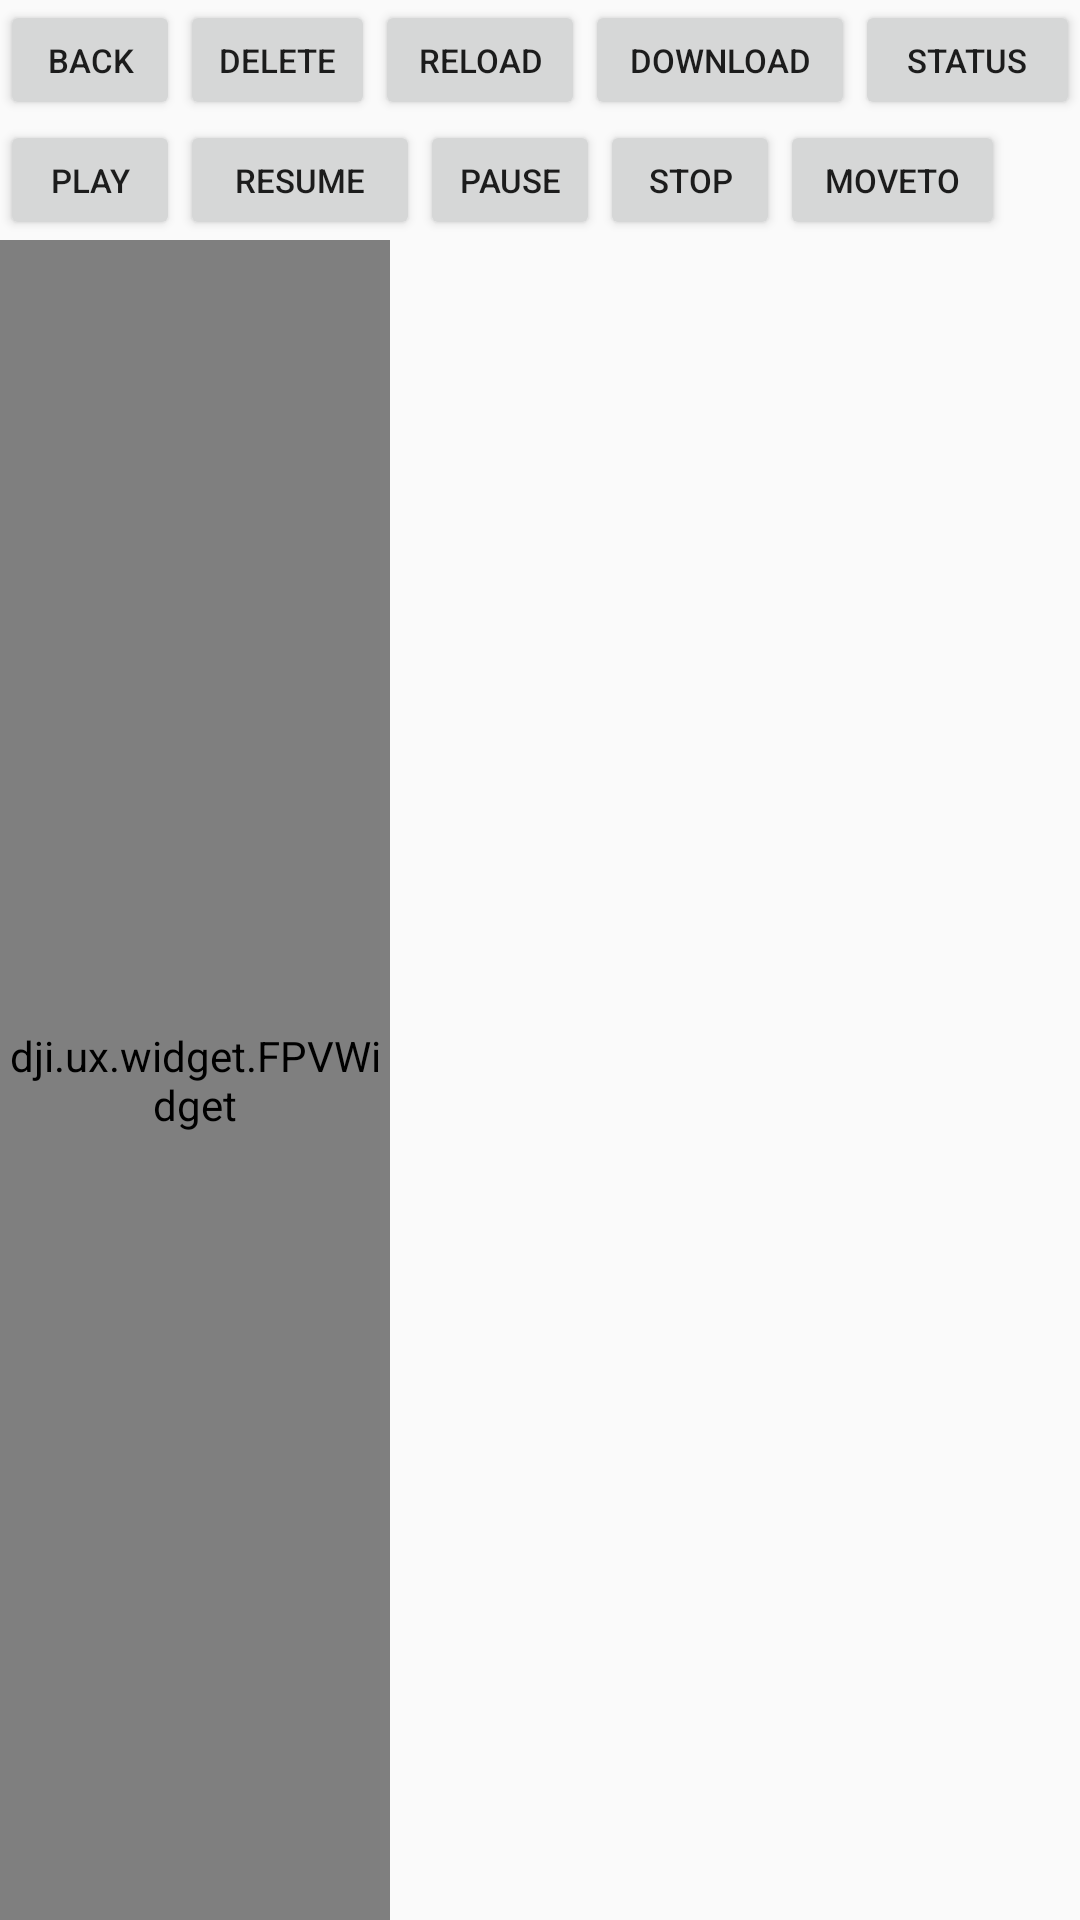

This screen was rendered from an Android layout file. Write that file and the resources it references.
<!-- AndroidManifest.xml: application theme AppTheme -->
<!-- res/layout/activity_main.xml -->
<?xml version="1.0" encoding="utf-8"?>
<RelativeLayout xmlns:android="http://schemas.android.com/apk/res/android"
    xmlns:app="http://schemas.android.com/apk/res-auto"
    xmlns:tools="http://schemas.android.com/tools"
    android:layout_width="match_parent"
    android:layout_height="match_parent"
    tools:context="com.dji.mediaManagerDemo.MainActivity">

    <Button
        android:id="@+id/back_btn"
        android:layout_width="60dp"
        android:layout_height="40dp"
        android:layout_alignParentStart="true"
        android:layout_alignParentTop="true"
        android:text="Back"
        android:textSize="11sp" />

    <Button
        android:id="@+id/delete_btn"
        android:layout_width="65dp"
        android:layout_height="40dp"
        android:layout_alignParentTop="true"
        android:layout_toEndOf="@+id/back_btn"
        android:text="Delete"
        android:textSize="11sp" />

    <Button
        android:id="@+id/reload_btn"
        android:layout_width="70dp"
        android:layout_height="40dp"
        android:layout_alignParentTop="true"
        android:layout_toEndOf="@+id/delete_btn"
        android:text="Reload"
        android:textSize="11sp" />

    <Button
        android:id="@+id/download_btn"
        android:layout_width="90dp"
        android:layout_height="40dp"
        android:layout_alignParentTop="true"
        android:layout_toEndOf="@+id/reload_btn"
        android:text="Download"
        android:textSize="11sp" />

    <Button
        android:id="@+id/status_btn"
        android:layout_width="75dp"
        android:layout_height="40dp"
        android:layout_alignParentTop="true"
        android:layout_toEndOf="@+id/download_btn"
        android:text="Status"
        android:textSize="11sp" />

    <Button
        android:id="@+id/play_btn"
        android:layout_width="60dp"
        android:layout_height="40dp"
        android:layout_alignParentStart="true"
        android:layout_below="@+id/back_btn"
        android:text="Play"
        android:textSize="11sp" />

    <Button
        android:id="@+id/resume_btn"
        android:layout_width="80dp"
        android:layout_height="40dp"
        android:layout_below="@+id/back_btn"
        android:layout_toEndOf="@+id/play_btn"
        android:text="Resume"
        android:textSize="11sp" />

    <Button
        android:id="@+id/pause_btn"
        android:layout_width="60dp"
        android:layout_height="40dp"
        android:layout_below="@+id/reload_btn"
        android:layout_toEndOf="@+id/resume_btn"
        android:text="Pause"
        android:textSize="11sp" />

    <Button
        android:id="@+id/stop_btn"
        android:layout_width="60dp"
        android:layout_height="40dp"
        android:layout_below="@+id/reload_btn"
        android:layout_toEndOf="@+id/pause_btn"
        android:text="Stop"
        android:textSize="11sp" />

    <Button
        android:id="@+id/moveTo_btn"
        android:layout_width="75dp"
        android:layout_height="40dp"
        android:layout_below="@+id/reload_btn"
        android:layout_toEndOf="@+id/stop_btn"
        android:text="MoveTo"
        android:textSize="11sp" />

    
    <dji.ux.widget.FPVWidget
        android:layout_width="match_parent"
        android:layout_height="match_parent"
        android:layout_below="@+id/play_btn"
        android:layout_toStartOf="@+id/pointing_drawer_sd"
        android:id="@+id/FPVWidget" />

    <ImageView
        android:id="@+id/imageView"
        android:layout_width="match_parent"
        android:layout_height="match_parent"
        android:layout_below="@+id/play_btn"
        android:layout_marginTop="0dp"
        android:layout_toStartOf="@+id/pointing_drawer_sd"
        android:background="@color/black_overlay"
        android:visibility="invisible" />

    <android.support.v7.widget.RecyclerView
        android:id="@+id/filelistView"
        android:layout_width="250dp"
        android:layout_height="match_parent"
        android:layout_marginLeft="0dp"
        android:layout_toEndOf="@+id/FPVWidget" />

    <SlidingDrawer
        android:id="@+id/pointing_drawer_sd"
        android:layout_width="230dp"
        android:layout_height="match_parent"
        android:layout_alignParentRight="true"
        android:content="@+id/pointing_drawer_content"
        android:handle="@+id/pointing_handle"
        android:orientation="horizontal">

        <ImageView
            android:id="@id/pointing_handle"
            android:layout_width="wrap_content"
            android:layout_height="wrap_content" />

        <RelativeLayout
            android:id="@+id/pointing_drawer_content"
            android:layout_width="250dp"
            android:layout_height="match_parent"
            android:layout_centerVertical="true"
            android:layout_marginLeft="340dp"
            android:background="@color/black_overlay">

            <ScrollView
                android:layout_width="250dp"
                android:layout_height="fill_parent"
                android:layout_alignParentEnd="true"
                android:layout_alignParentRight="true"
                android:layout_centerVertical="true"
                android:clickable="false"
                android:scrollbars="vertical">

                <TextView
                    android:id="@+id/pointing_push_tv"
                    style="@style/status_text"
                    android:layout_width="200dp"
                    android:layout_height="wrap_content"
                    android:layout_marginLeft="30dp"
                    android:scrollbars="vertical"
                    android:text="@string/push_info" />
            </ScrollView>
        </RelativeLayout>

    </SlidingDrawer>

</RelativeLayout>
<!-- resources referenced by this layout -->
<resources>
  <color name="black_overlay">#000000</color>
  <string name="push_info">Push Info</string>
  <style name="status_text">
          <item name="android:shadowColor">@color/black_overlay</item>
          <item name="android:shadowDx">2</item>
          <item name="android:shadowDy">1</item>
          <item name="android:shadowRadius">6</item>
          <item name="android:textSize">17sp</item>
          <item name="android:textColor">@color/white</item>
      </style>
  <style name="AppTheme" parent="@style/Theme.AppCompat.Light.NoActionBar">
      </style>
  <!-- not gathered from this repository: default colours our renderer supplied (Android Studio template values) -->
  <color name="white">#FFFFFFFF</color>
</resources>
